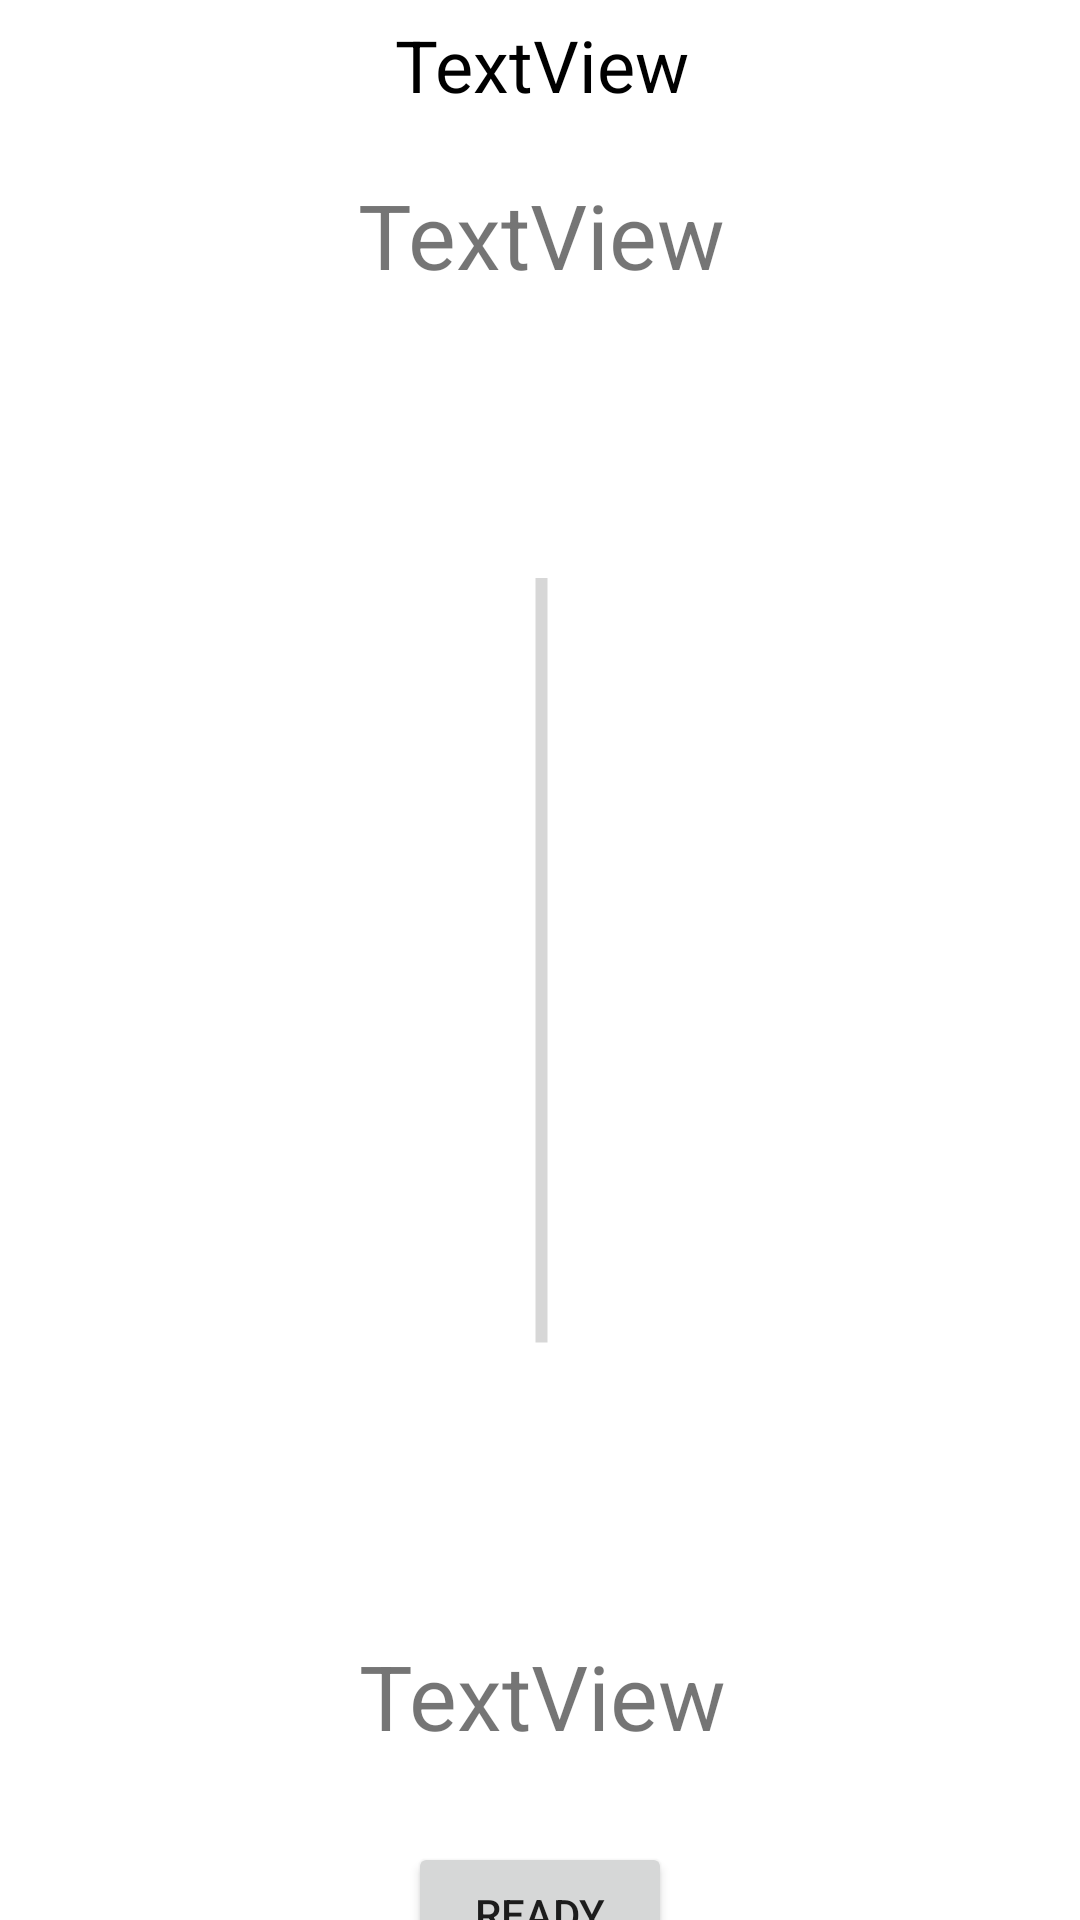

This screen was rendered from an Android layout file. Write that file and the resources it references.
<!-- AndroidManifest.xml: application theme Theme.MyGuessApp -->
<!-- res/layout/activity_category_show.xml -->
<?xml version="1.0" encoding="utf-8"?>
<androidx.constraintlayout.widget.ConstraintLayout xmlns:android="http://schemas.android.com/apk/res/android"
    xmlns:app="http://schemas.android.com/apk/res-auto"
    xmlns:tools="http://schemas.android.com/tools"
    android:layout_width="match_parent"
    android:layout_height="match_parent"
    tools:context=".CategoryShowActivity">

    <androidx.constraintlayout.widget.ConstraintLayout
        android:id="@+id/constraintLayout3"
        android:layout_width="414dp"
        android:layout_height="556dp"
        app:layout_constraintBottom_toBottomOf="parent"
        app:layout_constraintEnd_toEndOf="parent"
        app:layout_constraintStart_toStartOf="parent"
        app:layout_constraintTop_toTopOf="parent">

        <TextView
            android:id="@+id/category1guess"
            android:layout_width="205dp"
            android:layout_height="37dp"
            android:layout_marginTop="16dp"
            android:gravity="center"
            android:text="TextView"
            android:textSize="30sp"
            app:layout_constraintEnd_toEndOf="parent"
            app:layout_constraintStart_toStartOf="parent"
            app:layout_constraintTop_toTopOf="parent" />

        <TextView
            android:id="@+id/category2guess"
            android:layout_width="205dp"
            android:layout_height="37dp"
            android:layout_marginBottom="16dp"
            android:gravity="center"
            android:text="TextView"
            android:textSize="30sp"
            app:layout_constraintBottom_toBottomOf="parent"
            app:layout_constraintEnd_toEndOf="parent"
            app:layout_constraintHorizontal_bias="0.502"
            app:layout_constraintStart_toStartOf="parent" />

        <ProgressBar
            android:id="@+id/levelGuesser"
            style="?android:attr/progressBarStyleHorizontal"
            android:layout_width="255dp"
            android:layout_height="46dp"
            android:layout_marginTop="16dp"
            android:layout_marginBottom="16dp"
            android:rotation="-90"
            app:layout_constraintBottom_toBottomOf="@+id/category2guess"
            app:layout_constraintEnd_toEndOf="parent"
            app:layout_constraintStart_toStartOf="parent"
            app:layout_constraintTop_toTopOf="@+id/category1guess" />

    </androidx.constraintlayout.widget.ConstraintLayout>

    <androidx.constraintlayout.widget.ConstraintLayout
        android:layout_width="411dp"
        android:layout_height="71dp"
        android:layout_marginTop="16dp"
        android:layout_marginBottom="16dp"
        app:layout_constraintBottom_toTopOf="@+id/constraintLayout3"
        app:layout_constraintEnd_toEndOf="parent"
        app:layout_constraintStart_toStartOf="parent"
        app:layout_constraintTop_toTopOf="parent">

        <TextView
            android:id="@+id/categoryShowHeader"
            android:layout_width="381dp"
            android:layout_height="53dp"
            android:gravity="center"
            android:text="TextView"
            android:textColor="#000000"
            android:textSize="24sp"
            app:layout_constraintBottom_toBottomOf="parent"
            app:layout_constraintEnd_toEndOf="parent"
            app:layout_constraintStart_toStartOf="parent"
            app:layout_constraintTop_toTopOf="parent" />
    </androidx.constraintlayout.widget.ConstraintLayout>

    <Button
        android:id="@+id/readyButton"
        android:layout_width="wrap_content"
        android:layout_height="wrap_content"
        android:layout_marginTop="16dp"
        android:text="Ready"
        app:layout_constraintEnd_toEndOf="parent"
        app:layout_constraintStart_toStartOf="parent"
        app:layout_constraintTop_toBottomOf="@+id/constraintLayout3" />
</androidx.constraintlayout.widget.ConstraintLayout>
<!-- resources referenced by this layout -->
<resources>
  <style name="Theme.MyGuessApp" parent="Theme.MaterialComponents.DayNight.NoActionBar">
          
          <item name="colorPrimary">#D8E4FF</item>
          <item name="colorPrimaryVariant">@color/purple_700</item>
          <item name="colorOnPrimary">#000000</item>
          
          <item name="colorSecondary">@color/teal_200</item>
          <item name="colorSecondaryVariant">@color/teal_700</item>
          <item name="colorOnSecondary">@color/black</item>
          
          <item name="android:statusBarColor" tools:targetApi="l">?attr/colorPrimaryVariant</item>
          
      </style>
  <!-- not gathered from this repository: default colours our renderer supplied (Android Studio template values) -->
  <color name="purple_700">#FF3700B3</color>
  <color name="teal_200">#FF03DAC5</color>
  <color name="teal_700">#FF018786</color>
  <color name="black">#FF000000</color>
</resources>
